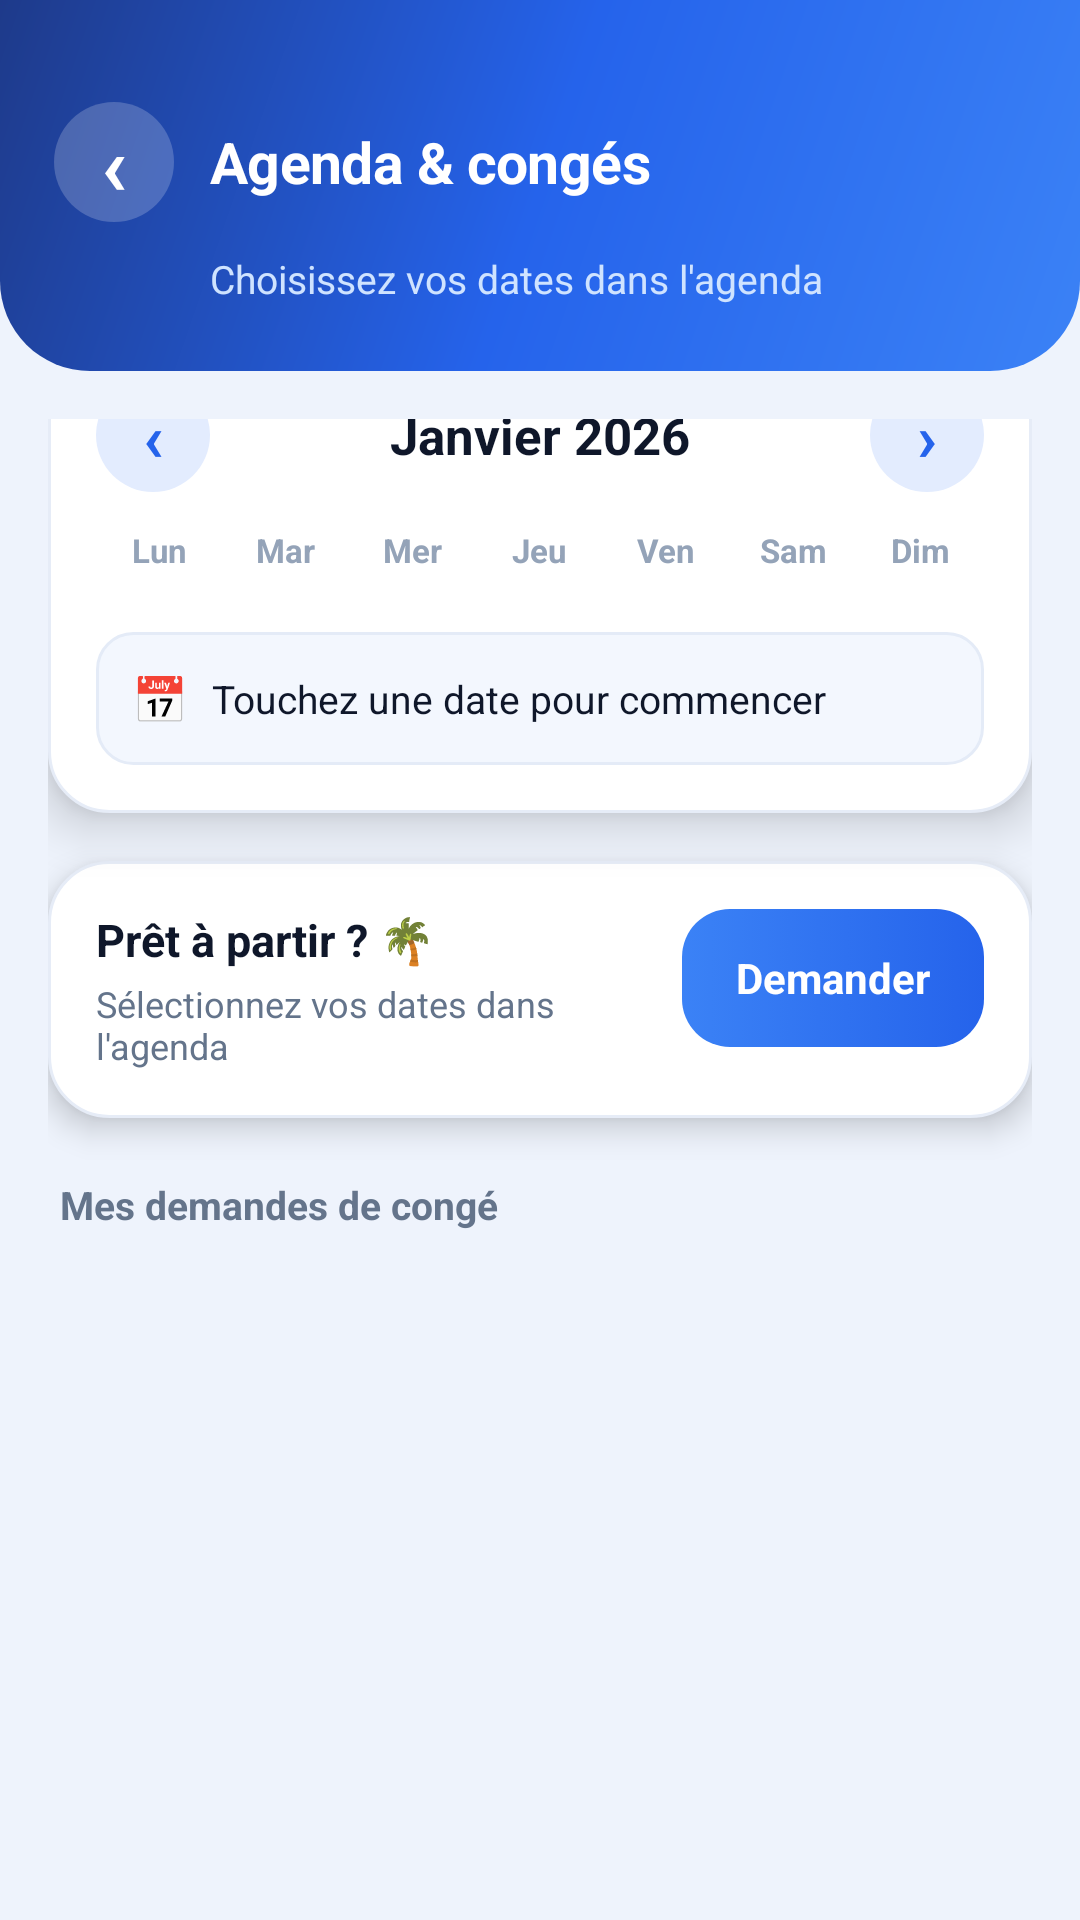

Layout XML and referenced resources for this Android screen:
<!-- AndroidManifest.xml: application theme Theme.GestionPointage -->
<!-- res/layout/activity_leave.xml -->
<?xml version="1.0" encoding="utf-8"?>
<LinearLayout xmlns:android="http://schemas.android.com/apk/res/android"
    xmlns:app="http://schemas.android.com/apk/res-auto"
    android:layout_width="match_parent"
    android:layout_height="match_parent"
    android:background="@color/bg"
    android:orientation="vertical">

    <LinearLayout style="@style/ScreenHeader">

        <LinearLayout
            android:layout_width="match_parent"
            android:layout_height="wrap_content"
            android:gravity="center_vertical"
            android:orientation="horizontal">

            <TextView
                android:id="@+id/btnBack"
                style="@style/IconButton"
                android:gravity="center"
                android:text="‹"
                android:textColor="@color/white"
                android:textSize="28sp"
                android:textStyle="bold" />

            <TextView
                style="@style/HeaderTitle"
                android:text="@string/menu_agenda" />
        </LinearLayout>

        <TextView
            android:layout_width="wrap_content"
            android:layout_height="wrap_content"
            android:layout_marginTop="10dp"
            android:layout_marginStart="52dp"
            android:text="Choisissez vos dates dans l'agenda"
            android:textColor="#CFE3FF"
            android:textSize="13sp" />
    </LinearLayout>

    <androidx.core.widget.NestedScrollView
        android:layout_width="match_parent"
        android:layout_height="match_parent"
        android:fillViewport="true">

        <LinearLayout
            android:layout_width="match_parent"
            android:layout_height="wrap_content"
            android:orientation="vertical"
            android:paddingHorizontal="16dp"
            android:paddingTop="16dp"
            android:paddingBottom="30dp">

            
            <LinearLayout
                android:layout_width="match_parent"
                android:layout_height="wrap_content"
                android:layout_marginTop="-30dp"
                android:background="@drawable/bg_card"
                android:elevation="10dp"
                android:orientation="vertical"
                android:padding="16dp">

                
                <LinearLayout
                    android:layout_width="match_parent"
                    android:layout_height="wrap_content"
                    android:gravity="center_vertical"
                    android:orientation="horizontal">

                    <TextView
                        android:id="@+id/btnPrevMonth"
                        android:layout_width="38dp"
                        android:layout_height="38dp"
                        android:background="@drawable/chip_soft"
                        android:clickable="true"
                        android:focusable="true"
                        android:gravity="center"
                        android:text="‹"
                        android:textColor="@color/primary"
                        android:textSize="22sp"
                        android:textStyle="bold" />

                    <TextView
                        android:id="@+id/monthTitle"
                        android:layout_width="0dp"
                        android:layout_height="wrap_content"
                        android:layout_weight="1"
                        android:gravity="center"
                        android:text="Janvier 2026"
                        android:textColor="@color/text_dark"
                        android:textSize="17sp"
                        android:textStyle="bold" />

                    <TextView
                        android:id="@+id/btnNextMonth"
                        android:layout_width="38dp"
                        android:layout_height="38dp"
                        android:background="@drawable/chip_soft"
                        android:clickable="true"
                        android:focusable="true"
                        android:gravity="center"
                        android:text="›"
                        android:textColor="@color/primary"
                        android:textSize="22sp"
                        android:textStyle="bold" />
                </LinearLayout>

                
                <LinearLayout
                    android:layout_width="match_parent"
                    android:layout_height="wrap_content"
                    android:layout_marginTop="12dp"
                    android:orientation="horizontal">

                    <TextView style="@style/WeekDay" android:text="Lun" />
                    <TextView style="@style/WeekDay" android:text="Mar" />
                    <TextView style="@style/WeekDay" android:text="Mer" />
                    <TextView style="@style/WeekDay" android:text="Jeu" />
                    <TextView style="@style/WeekDay" android:text="Ven" />
                    <TextView style="@style/WeekDay" android:text="Sam" />
                    <TextView style="@style/WeekDay" android:text="Dim" />
                </LinearLayout>

                
                <androidx.recyclerview.widget.RecyclerView
                    android:id="@+id/calendarGrid"
                    android:layout_width="match_parent"
                    android:layout_height="wrap_content"
                    android:layout_marginTop="6dp"
                    android:nestedScrollingEnabled="false"
                    android:overScrollMode="never" />

                
                <LinearLayout
                    android:layout_width="match_parent"
                    android:layout_height="wrap_content"
                    android:layout_marginTop="14dp"
                    android:background="@drawable/bg_soft_chip"
                    android:orientation="vertical"
                    android:padding="12dp">

                    <LinearLayout
                        android:layout_width="match_parent"
                        android:layout_height="wrap_content"
                        android:gravity="center_vertical"
                        android:orientation="horizontal">

                        <TextView
                            android:layout_width="wrap_content"
                            android:layout_height="wrap_content"
                            android:text="📅"
                            android:textSize="15sp" />

                        <TextView
                            android:id="@+id/selectionLabel"
                            android:layout_width="0dp"
                            android:layout_height="wrap_content"
                            android:layout_marginStart="8dp"
                            android:layout_weight="1"
                            android:text="Touchez une date pour commencer"
                            android:textColor="@color/text_dark"
                            android:textSize="13sp" />
                    </LinearLayout>

                    <TextView
                        android:id="@+id/holidayLabel"
                        android:layout_width="match_parent"
                        android:layout_height="wrap_content"
                        android:layout_marginTop="6dp"
                        android:textColor="@color/warning"
                        android:textSize="12sp"
                        android:textStyle="bold"
                        android:visibility="gone" />
                </LinearLayout>
            </LinearLayout>

            
            <LinearLayout
                android:layout_width="match_parent"
                android:layout_height="wrap_content"
                android:layout_marginTop="16dp"
                android:background="@drawable/bg_card"
                android:elevation="6dp"
                android:orientation="horizontal"
                android:padding="16dp">

                <LinearLayout
                    android:layout_width="0dp"
                    android:layout_height="wrap_content"
                    android:layout_weight="1"
                    android:orientation="vertical">

                    <TextView
                        android:layout_width="wrap_content"
                        android:layout_height="wrap_content"
                        android:text="Prêt à partir ? 🌴"
                        android:textColor="@color/text_dark"
                        android:textSize="15sp"
                        android:textStyle="bold" />

                    <TextView
                        android:id="@+id/selectionSummary"
                        android:layout_width="wrap_content"
                        android:layout_height="wrap_content"
                        android:layout_marginTop="3dp"
                        android:text="Sélectionnez vos dates dans l'agenda"
                        android:textColor="@color/text_medium"
                        android:textSize="12sp" />
                </LinearLayout>

                <TextView
                    android:id="@+id/btnNewLeave"
                    android:layout_width="wrap_content"
                    android:layout_height="46dp"
                    android:background="@drawable/btn_primary"
                    android:clickable="true"
                    android:focusable="true"
                    android:gravity="center"
                    android:paddingHorizontal="18dp"
                    android:text="Demander"
                    android:textColor="@color/white"
                    android:textSize="14sp"
                    android:textStyle="bold" />
            </LinearLayout>

            
            <TextView
                style="@style/SectionTitle"
                android:text="Mes demandes de congé" />

            <androidx.recyclerview.widget.RecyclerView
                android:id="@+id/myLeavesList"
                android:layout_width="match_parent"
                android:layout_height="wrap_content"
                android:layout_marginTop="8dp"
                android:nestedScrollingEnabled="false"
                android:overScrollMode="never" />

            <TextView
                android:id="@+id/emptyLeaves"
                android:layout_width="match_parent"
                android:layout_height="wrap_content"
                android:layout_marginTop="8dp"
                android:background="@drawable/bg_card"
                android:elevation="4dp"
                android:gravity="center"
                android:padding="24dp"
                android:text="Aucune demande pour le moment"
                android:textColor="@color/text_light"
                android:textSize="13sp"
                android:visibility="gone" />

        </LinearLayout>
    </androidx.core.widget.NestedScrollView>
</LinearLayout>
<!-- resources referenced by this layout -->
<resources>
  <color name="bg">#EEF3FC</color>
  <color name="primary">#2563EB</color>
  <color name="text_dark">#0F172A</color>
  <color name="text_light">#94A3B8</color>
  <color name="text_medium">#64748B</color>
  <color name="warning">#F59E0B</color>
  <color name="white">#FFFFFF</color>
  <!-- drawable bg_card (drawable) -->
  <?xml version="1.0" encoding="utf-8"?>
  <shape xmlns:android="http://schemas.android.com/apk/res/android"
      android:shape="rectangle">
      <solid android:color="@color/card" />
      <corners android:radius="20dp" />
      <stroke
          android:width="1dp"
          android:color="@color/card_stroke" />
  </shape>
  <!-- drawable bg_soft_chip (drawable) -->
  <?xml version="1.0" encoding="utf-8"?>
  <shape xmlns:android="http://schemas.android.com/apk/res/android"
      android:shape="rectangle">
      <solid android:color="#F3F7FE" />
      <corners android:radius="12dp" />
      <stroke android:width="1dp" android:color="#E4EBF7" />
  </shape>
  <string name="menu_agenda">Agenda &amp; congés</string>
  <style name="IconButton">
          <item name="android:layout_width">40dp</item>
          <item name="android:layout_height">40dp</item>
          <item name="android:background">@drawable/circle_white_20</item>
          <item name="android:gravity">center</item>
          <item name="android:clickable">true</item>
          <item name="android:focusable">true</item>
      </style>
  <style name="SectionTitle">
          <item name="android:layout_width">wrap_content</item>
          <item name="android:layout_height">wrap_content</item>
          <item name="android:layout_marginTop">20dp</item>
          <item name="android:layout_marginStart">4dp</item>
          <item name="android:textColor">@color/text_medium</item>
          <item name="android:textSize">13sp</item>
          <item name="android:textStyle">bold</item>
      </style>
  <style name="WeekDay">
          <item name="android:layout_width">0dp</item>
          <item name="android:layout_height">wrap_content</item>
          <item name="android:layout_weight">1</item>
          <item name="android:gravity">center</item>
          <item name="android:textColor">@color/text_light</item>
          <item name="android:textSize">11sp</item>
          <item name="android:textStyle">bold</item>
      </style>
  <style name="Theme.GestionPointage" parent="Base.Theme.GestionPointage" />
  <color name="card">#FFFFFF</color>
  <color name="card_stroke">#E6ECF7</color>
  <!-- drawable circle_white_20 (drawable) -->
  <?xml version="1.0" encoding="utf-8"?>
  <shape xmlns:android="http://schemas.android.com/apk/res/android" android:shape="oval">
      <solid android:color="#33FFFFFF" />
  </shape>
  <!-- drawable bg_gradient_header (drawable) -->
  <?xml version="1.0" encoding="utf-8"?>
  <shape xmlns:android="http://schemas.android.com/apk/res/android"
      android:shape="rectangle">
      <gradient
          android:angle="315"
          android:startColor="#1E3A8A"
          android:centerColor="#2563EB"
          android:endColor="#3B82F6" />
      <corners
          android:bottomLeftRadius="30dp"
          android:bottomRightRadius="30dp" />
  </shape>
  <color name="primary_light">#3B82F6</color>
  <color name="accent">#38BDF8</color>
  <color name="danger">#DC2626</color>
  <color name="primary_dark">#1E3A8A</color>
  <style name="AppAlertDialog" parent="ThemeOverlay.Material3.MaterialAlertDialog">
          <item name="shapeAppearanceCornerLarge">@style/DialogCorner</item>
          <item name="buttonBarPositiveButtonStyle">@style/DialogButton</item>
          <item name="buttonBarNegativeButtonStyle">@style/DialogButton</item>
      </style>
  <style name="DialogCorner" parent="ShapeAppearance.Material3.Corner.Large">
          <item name="cornerSize">22dp</item>
      </style>
  <style name="DialogButton" parent="Widget.Material3.Button.TextButton.Dialog">
          <item name="android:textColor">@color/primary</item>
          <item name="android:textSize">14sp</item>
          <item name="android:textStyle">bold</item>
      </style>
</resources>
